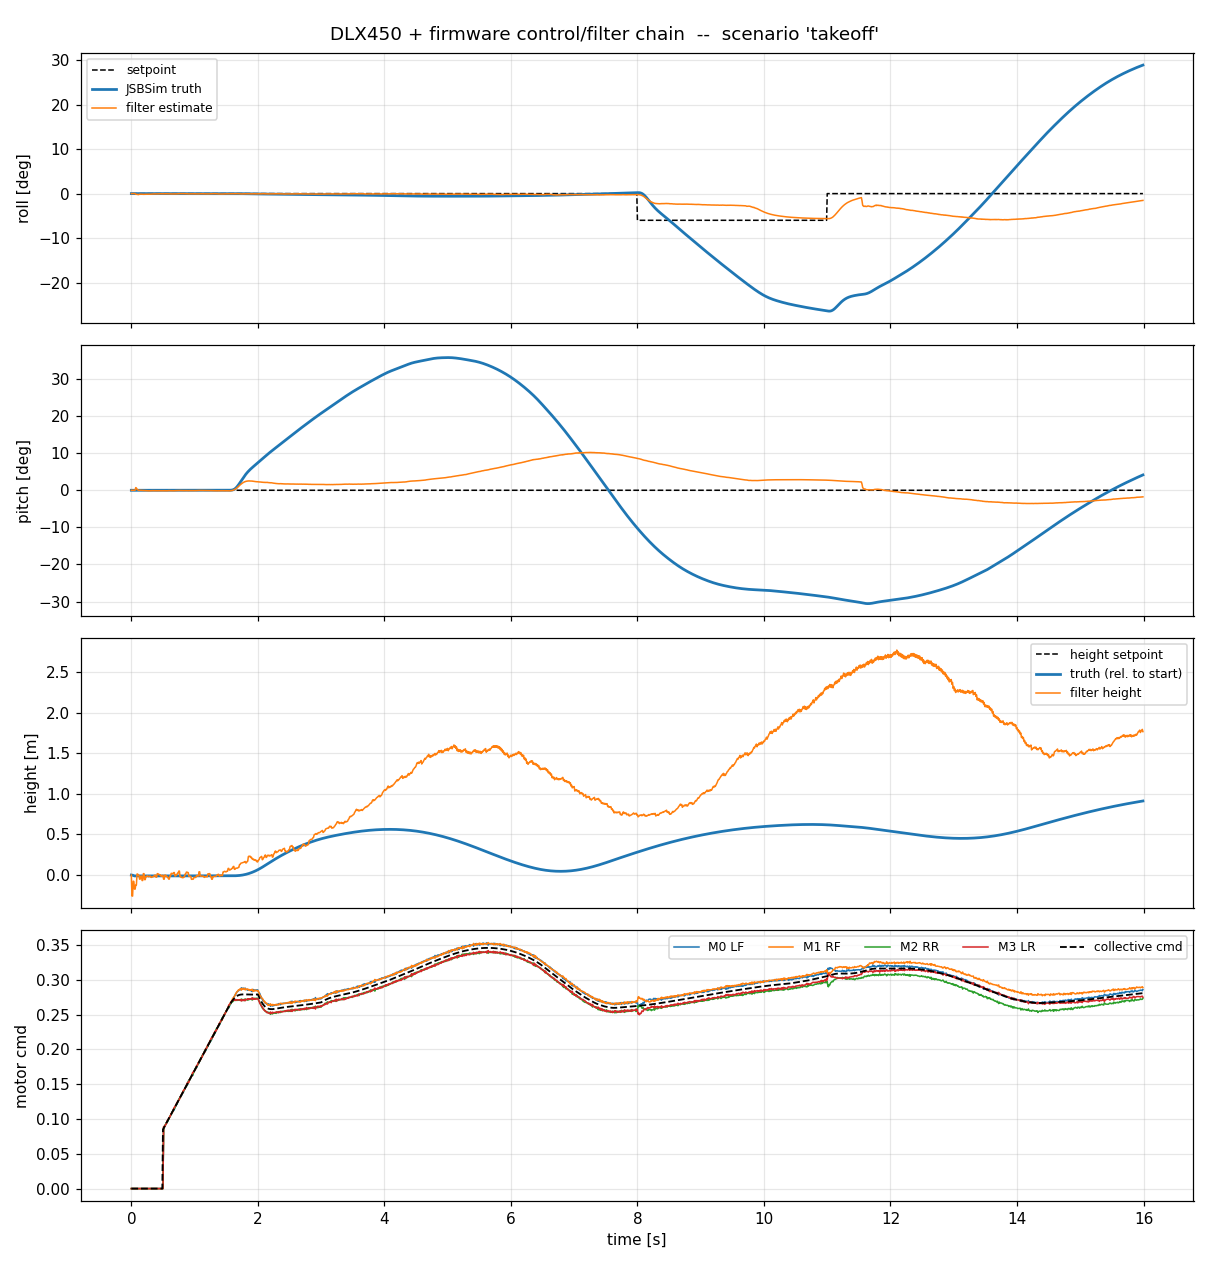

Values plotted in this chart, from the file beside it:
t, phase, roll, pitch, roll_est, pitch_est, roll_sp, pitch_sp, p, q, r, alt, alt_abs, alt_est, vz, height_sp, thr, m0, m1, m2, m3, mp0, mp1, mp2
0, ground hold, 1.33648e-17, 4.996e-16, -1.76535e-06, -2.42557e-06, 0, 0, -2.71051e-20, -9.88628e-13, 6.77626e-21, 9.9418e-10, 0.14, -1.21566e-06, -0.004863, nan, 0, 0, 0, 0, 0, 0, 0, 0
0.01, ground hold, -9.66316e-17, 3.17464e-10, 4.99718e-05, -5.67174e-05, 0, 0, 1.02544e-15, -1.36987e-07, 3.74728e-14, -0.0005397, 0.1395, -0.2581, -0.1026, nan, 0, 0, 0, 0, 0, 0, 0, 0
0.02, ground hold, -3.14601e-16, 5.08769e-09, 7.55299e-05, -7.81758e-05, 0, 0, 1.64399e-14, -1.05663e-06, 5.81207e-13, -0.002058, 0.1379, -0.2596, -0.2005, nan, 0, 0, 0, 0, 0, 0, 0, 0
0.03, ground hold, -2.76813e-16, 2.5764e-08, 0.0001414, -0.000116, 0, 0, 8.32545e-14, -3.52245e-06, 2.91203e-12, -0.004555, 0.1354, -0.07575, -0.2964, nan, 0, 0, 0, 0, 0, 0, 0, 0
0.04, ground hold, 4.05881e-16, 8.14348e-08, 0.0001802, -0.0001644, 0, 0, 2.63153e-13, -8.29791e-06, 9.15582e-12, -0.008032, 0.132, -0.0792, -0.3943, nan, 0, 0, 0, 0, 0, 0, 0, 0
0.05, ground hold, 1.24784e-08, 0.0001629, 0.0002078, -4.00798e-05, 0, 0, 1.45128e-06, -0.04354, -1.47239e-08, -0.01127, 0.1287, -0.1733, -0.1537, nan, 0, 0, 0, 0, 0, 0, 0, 0
0.06, ground hold, 1.39458e-08, 0.0004095, 0.0002404, 0.0001372, 0, 0, -4.42932e-07, -0.005761, -1.36797e-09, -0.01146, 0.1285, -0.1738, -0.002722, nan, 0, 0, 0, 0, 0, 0, 0, 0
0.07, ground hold, 9.50431e-09, 0.0004268, -0.002773, 0.01257, 0, 0, -4.22045e-07, 8.24828e-05, -4.82379e-10, -0.01132, 0.1287, -0.1234, 0.004219, nan, 0, 0, 0, 0, 0, 0, 0, 0
0.08, ground hold, 6.21845e-09, 0.0004026, -0.002592, 0.01003, 0, 0, -2.55878e-07, 0.003876, 1.85272e-08, -0.01121, 0.1288, -0.1234, 0.0005127, nan, 0, 0, 0, 0, 0, 0, 0, 0
0.09, ground hold, 4.23027e-09, 0.0003653, -0.002819, 0.005459, 0, 0, -1.34911e-07, 0.003292, 1.13143e-08, -0.01113, 0.1289, 0.01211, 0.007118, nan, 0, 0, 0, 0, 0, 0, 0, 0
0.1, ground hold, 2.87664e-09, 0.0003376, -0.003551, 0.001923, 0, 0, -1.11859e-07, 0.002236, 1.58204e-10, -0.01108, 0.1289, 0.01217, 0.005248, nan, 0, 0, 0, 0, 0, 0, 0, 0
0.11, ground hold, 1.86375e-09, 0.0003192, -0.004091, 0.001123, 0, 0, -8.07429e-08, 0.001436, -7.42072e-09, -0.01104, 0.129, -0.002364, 0.002512, nan, 0, 0, 0, 0, 0, 0, 0, 0
0.12, ground hold, 1.28753e-09, 0.0003076, -0.003164, -0.0005923, 0, 0, -4.55159e-08, 0.0009045, -5.82081e-09, -0.01101, 0.129, -0.002343, 0.00175, nan, 0, 0, 0, 0, 0, 0, 0, 0
0.13, ground hold, 7.35559e-10, 0.0003003, -0.002572, -0.0001755, 0, 0, -6.38732e-08, 0.0005645, -1.62069e-08, -0.011, 0.129, -0.05056, -0.005133, nan, 0, 0, 0, 0, 0, 0, 0, 0
0.14, ground hold, 4.94519e-10, 0.0002958, -0.002266, -1.14642e-05, 0, 0, -1.03684e-08, 0.0003499, -1.11073e-08, -0.01099, 0.129, -0.05061, -0.005234, nan, 0, 0, 0, 0, 0, 0, 0, 0
0.15, ground hold, 2.78706e-10, 0.000293, -0.002017, -0.0002015, 0, 0, -1.50113e-08, 0.0002153, -7.22951e-09, -0.01098, 0.129, -0.01292, 0.001101, nan, 0, 0, 0, 0, 0, 0, 0, 0
0.16, ground hold, 7.71033e-12, 0.0002912, -0.002293, -0.0007169, 0, 0, -1.14173e-08, 0.0001314, -1.34241e-09, -0.01097, 0.129, -0.01291, 0.001206, nan, 0, 0, 0, 0, 0, 0, 0, 0
0.17, ground hold, -7.83253e-11, 0.0002902, -0.002434, -0.0008337, 0, 0, -1.06599e-08, 7.94772e-05, -8.81516e-09, -0.01097, 0.129, -0.06748, -0.01059, nan, 0, 0, 0, 0, 0, 0, 0, 0
0.18, ground hold, -6.41111e-11, 0.0002896, -0.002714, -0.0009426, 0, 0, -2.71422e-08, 4.75635e-05, -1.16527e-08, -0.01097, 0.129, -0.06758, -0.01053, nan, 0, 0, 0, 0, 0, 0, 0, 0
0.19, ground hold, -3.20603e-11, 0.0002892, -0.0028, -0.000871, 0, 0, 3.93061e-09, 2.80269e-05, -5.44699e-09, -0.01096, 0.129, 0.01694, 0.0119, nan, 0, 0, 0, 0, 0, 0, 0, 0
0.2, ground hold, 1.55669e-10, 0.000289, -0.00277, -0.001241, 0, 0, 3.86964e-08, 1.62412e-05, -1.46232e-09, -0.01096, 0.129, 0.01706, 0.01215, nan, 0, 0, 0, 0, 0, 0, 0, 0
0.21, ground hold, 3.34182e-10, 0.0002888, -0.002714, -0.0009841, 0, 0, 3.7147e-09, 9.10641e-06, -1.43705e-09, -0.01096, 0.129, -0.05656, -0.01063, nan, 0, 0, 0, 0, 0, 0, 0, 0
0.22, ground hold, 2.61553e-10, 0.0002888, -0.002587, -0.001497, 0, 0, -9.85041e-09, 4.96157e-06, 9.60669e-11, -0.01096, 0.129, -0.05667, -0.01045, nan, 0, 0, 0, 0, 0, 0, 0, 0
0.23, ground hold, 1.46694e-10, 0.0002887, -0.002749, -0.001439, 0, 0, 4.39256e-09, 2.5071e-06, -1.31587e-09, -0.01096, 0.129, -0.0195, 0.003244, nan, 0, 0, 0, 0, 0, 0, 0, 0
0.24, ground hold, 2.3764e-10, 0.0002887, -0.002889, -0.001769, 0, 0, -2.93377e-08, 1.17219e-06, -2.58449e-09, -0.01096, 0.129, -0.01946, 0.003311, nan, 0, 0, 0, 0, 0, 0, 0, 0
0.25, ground hold, 2.60757e-10, 0.0002887, -0.002835, -0.001906, 0, 0, 2.19147e-08, 4.54595e-07, 2.21997e-10, -0.01096, 0.129, -0.0109, 0.007169, nan, 0, 0, 0, 0, 0, 0, 0, 0
0.26, ground hold, 3.07748e-10, 0.0002887, -0.002891, -0.002014, 0, 0, 5.77308e-10, 1.09899e-07, -3.80295e-10, -0.01096, 0.129, -0.01083, 0.007313, nan, 0, 0, 0, 0, 0, 0, 0, 0
0.27, ground hold, 1.8786e-10, 0.0002887, -0.002698, -0.002399, 0, 0, 3.27009e-09, -8.85379e-08, 2.95878e-11, -0.01096, 0.129, -0.02123, 0.002613, nan, 0, 0, 0, 0, 0, 0, 0, 0
0.28, ground hold, 1.07568e-10, 0.0002887, -0.002491, -0.002549, 0, 0, -8.79413e-09, -1.15572e-07, -3.26047e-11, -0.01096, 0.129, -0.0212, 0.002803, nan, 0, 0, 0, 0, 0, 0, 0, 0
0.29, ground hold, 1.26951e-10, 0.0002887, -0.002242, -0.00233, 0, 0, 5.8499e-09, -2.1722e-07, 6.84573e-10, -0.01096, 0.129, -0.01402, 0.006901, nan, 0, 0, 0, 0, 0, 0, 0, 0
0.3, ground hold, 2.5175e-10, 0.0002887, -0.002315, -0.002373, 0, 0, 1.97548e-08, -2.02153e-07, -5.19615e-10, -0.01096, 0.129, -0.01395, 0.007042, nan, 0, 0, 0, 0, 0, 0, 0, 0
0.31, ground hold, 1.24937e-10, 0.0002887, -0.002097, -0.002187, 0, 0, 1.27095e-08, -1.6926e-07, 6.62019e-10, -0.01096, 0.129, -0.02853, -0.001476, nan, 0, 0, 0, 0, 0, 0, 0, 0
0.32, ground hold, 1.00256e-10, 0.0002887, -0.001806, -0.001933, 0, 0, -1.78381e-08, -1.50257e-07, 3.68641e-10, -0.01096, 0.129, -0.02855, -0.001534, nan, 0, 0, 0, 0, 0, 0, 0, 0
0.33, ground hold, 4.19512e-11, 0.0002887, -0.001702, -0.001718, 0, 0, 6.31267e-09, -1.24106e-07, 1.16774e-10, -0.01096, 0.129, -0.02382, 0.001825, nan, 0, 0, 0, 0, 0, 0, 0, 0
0.34, ground hold, 5.53421e-11, 0.0002887, -0.001632, -0.001809, 0, 0, 2.03199e-10, -5.09902e-08, -3.32457e-11, -0.01096, 0.129, -0.0238, 0.001998, nan, 0, 0, 0, 0, 0, 0, 0, 0
0.35, ground hold, 1.71755e-10, 0.0002887, -0.001292, -0.002255, 0, 0, -2.58865e-09, 2.65155e-08, -1.20109e-10, -0.01096, 0.129, -0.0159, 0.007922, nan, 0, 0, 0, 0, 0, 0, 0, 0
0.36, ground hold, -1.66538e-10, 0.0002887, -0.001207, -0.001962, 0, 0, -8.80164e-09, 1.06758e-08, 7.15745e-11, -0.01096, 0.129, -0.01582, 0.008028, nan, 0, 0, 0, 0, 0, 0, 0, 0
0.37, ground hold, -1.74113e-10, 0.0002887, -0.001045, -0.002066, 0, 0, 5.32861e-10, -6.37187e-08, -1.67224e-10, -0.01096, 0.129, -0.002196, 0.01865, nan, 0, 0, 0, 0, 0, 0, 0, 0
0.38, ground hold, -1.87517e-10, 0.0002887, -0.00109, -0.002149, 0, 0, 1.11886e-08, -9.17092e-09, -1.00932e-10, -0.01096, 0.129, -0.002008, 0.01886, nan, 0, 0, 0, 0, 0, 0, 0, 0
0.39, ground hold, -2.64202e-10, 0.0002887, -0.001193, -0.002426, 0, 0, -7.66359e-09, -1.00266e-08, 2.04121e-10, -0.01096, 0.129, -0.02681, -0.001638, nan, 0, 0, 0, 0, 0, 0, 0, 0
0.4, ground hold, -2.87238e-10, 0.0002887, -0.001343, -0.00246, 0, 0, -3.06346e-10, 4.48136e-08, -3.56948e-12, -0.01096, 0.129, -0.02683, -0.001405, nan, 0, 0, 0, 0, 0, 0, 0, 0
0.41, ground hold, -2.88469e-10, 0.0002887, -0.001257, -0.002142, 0, 0, -1.53951e-11, -9.50036e-08, 1.93277e-11, -0.01096, 0.129, 0.01636, 0.03654, nan, 0, 0, 0, 0, 0, 0, 0, 0
0.42, ground hold, -1.12039e-10, 0.0002887, -0.001255, -0.002008, 0, 0, 3.86566e-08, -1.23136e-07, -1.78652e-11, -0.01096, 0.129, 0.01673, 0.03673, nan, 0, 0, 0, 0, 0, 0, 0, 0
0.43, ground hold, 8.19348e-11, 0.0002887, -0.0009794, -0.002037, 0, 0, -8.93357e-09, -8.01104e-08, 3.41401e-10, -0.01096, 0.129, 0.006824, 0.02749, nan, 0, 0, 0, 0, 0, 0, 0, 0
0.44, ground hold, -1.69023e-10, 0.0002887, -0.0008042, -0.002154, 0, 0, -2.33576e-08, -3.52871e-08, -2.96515e-10, -0.01096, 0.129, 0.007101, 0.02778, nan, 0, 0, 0, 0, 0, 0, 0, 0
0.45, ground hold, -4.05772e-10, 0.0002887, -0.0006756, -0.001989, 0, 0, -6.19913e-09, -2.58299e-08, 2.38076e-11, -0.01096, 0.129, 0.00238, 0.02308, nan, 0, 0, 0, 0, 0, 0, 0, 0
0.46, ground hold, -3.44925e-10, 0.0002887, -0.0007888, -0.002138, 0, 0, 2.8073e-09, -5.81528e-08, -7.01683e-13, -0.01096, 0.129, 0.002612, 0.02332, nan, 0, 0, 0, 0, 0, 0, 0, 0
0.47, ground hold, -3.90299e-10, 0.0002887, -0.0006868, -0.002027, 0, 0, 1.55153e-08, 2.03947e-08, -1.69994e-10, -0.01096, 0.129, -0.01464, 0.005881, nan, 0, 0, 0, 0, 0, 0, 0, 0
0.48, ground hold, -4.46387e-10, 0.0002887, -0.0007758, -0.002109, 0, 0, 1.29439e-08, -3.18074e-08, 2.98689e-11, -0.01096, 0.129, -0.01458, 0.006208, nan, 0, 0, 0, 0, 0, 0, 0, 0
0.49, ground hold, -2.04078e-10, 0.0002887, -0.0005895, -0.00213, 0, 0, 2.06093e-08, -3.26817e-08, -1.47126e-10, -0.01096, 0.129, -0.004456, 0.01702, nan, 0, 0, 0, 0, 0, 0, 0, 0
0.5, ground hold, 2.6295e-10, 0.0002887, -0.000819, -0.001972, 0, 0, 1.71293e-08, 6.58128e-08, -1.29417e-10, -0.01096, 0.129, -0.004285, 0.01708, nan, 0.085, 0, 0, 0, 0, 0, 0, 0
0.51, ground hold, 1.18981e-10, 0.0002887, -0.0009142, -0.001902, 0, 0, -1.76793e-08, -4.18006e-07, 1.54634e-08, -0.01096, 0.129, -0.05087, -0.03405, nan, 0.0867, 0.08431, 0.08901, 0.0848, 0.08834, 0.08431, 0.08834, 0.08901
0.52, ground hold, -5.25304e-09, 0.0002888, -0.0007424, -0.001982, 0, 0, -1.12356e-06, -1.06281e-05, -1.01939e-08, -0.01096, 0.129, -0.0512, -0.03362, nan, 0.08839, 0.08706, 0.08905, 0.08771, 0.0894, 0.08706, 0.0894, 0.08905
0.53, ground hold, -2.30186e-08, 0.0002889, -0.0005174, -0.00217, 0, 0, -2.48885e-06, -2.07979e-05, 4.3332e-10, -0.01096, 0.129, -0.001456, 0.02321, nan, 0.09006, 0.09051, 0.08913, 0.09087, 0.08941, 0.09051, 0.08941, 0.08913
0.54, ground hold, -6.12399e-08, 0.0002892, -0.0006092, -0.002281, 0, 0, -6.10394e-06, -2.50663e-05, 1.20445e-08, -0.01095, 0.129, -0.001222, 0.02358, nan, 0.09173, 0.09111, 0.09213, 0.09168, 0.09168, 0.09111, 0.09168, 0.09213
0.55, ground hold, -1.36238e-07, 0.0002894, -0.0007181, -0.002107, 0, 0, -7.44273e-06, -2.39087e-05, 2.90451e-09, -0.01095, 0.1291, -0.0145, 0.008294, nan, 0.0934, 0.09396, 0.09263, 0.09405, 0.09264, 0.09396, 0.09264, 0.09263
0.56, ground hold, -2.04935e-07, 0.0002896, -0.0007136, -0.002306, 0, 0, -6.68556e-06, -2.33887e-05, 2.96789e-09, -0.01094, 0.1291, -0.01442, 0.008797, nan, 0.09508, 0.09453, 0.095, 0.09508, 0.09538, 0.09453, 0.09538, 0.095
0.57, ground hold, -2.77745e-07, 0.0002899, -0.001041, -0.002354, 0, 0, -7.3165e-06, -2.33006e-05, -1.15211e-08, -0.01093, 0.1291, -0.02925, -0.008545, nan, 0.09676, 0.09604, 0.09718, 0.09565, 0.09785, 0.09604, 0.09785, 0.09718
0.58, ground hold, -3.22063e-07, 0.0002901, -0.001178, -0.001706, 0, 0, -2.70797e-06, -2.05062e-05, -7.02301e-09, -0.01092, 0.1291, -0.02933, -0.008273, nan, 0.09845, 0.09777, 0.09885, 0.09781, 0.09903, 0.09777, 0.09903, 0.09885
0.59, ground hold, -3.44727e-07, 0.0002903, -0.0011, -0.001557, 0, 0, -2.52634e-06, -1.26125e-05, 1.98063e-09, -0.01091, 0.1291, -0.04997, -0.03307, nan, 0.1001, 0.0999, 0.1, 0.09986, 0.1004, 0.0999, 0.1004, 0.1
... 1,540 more rows
